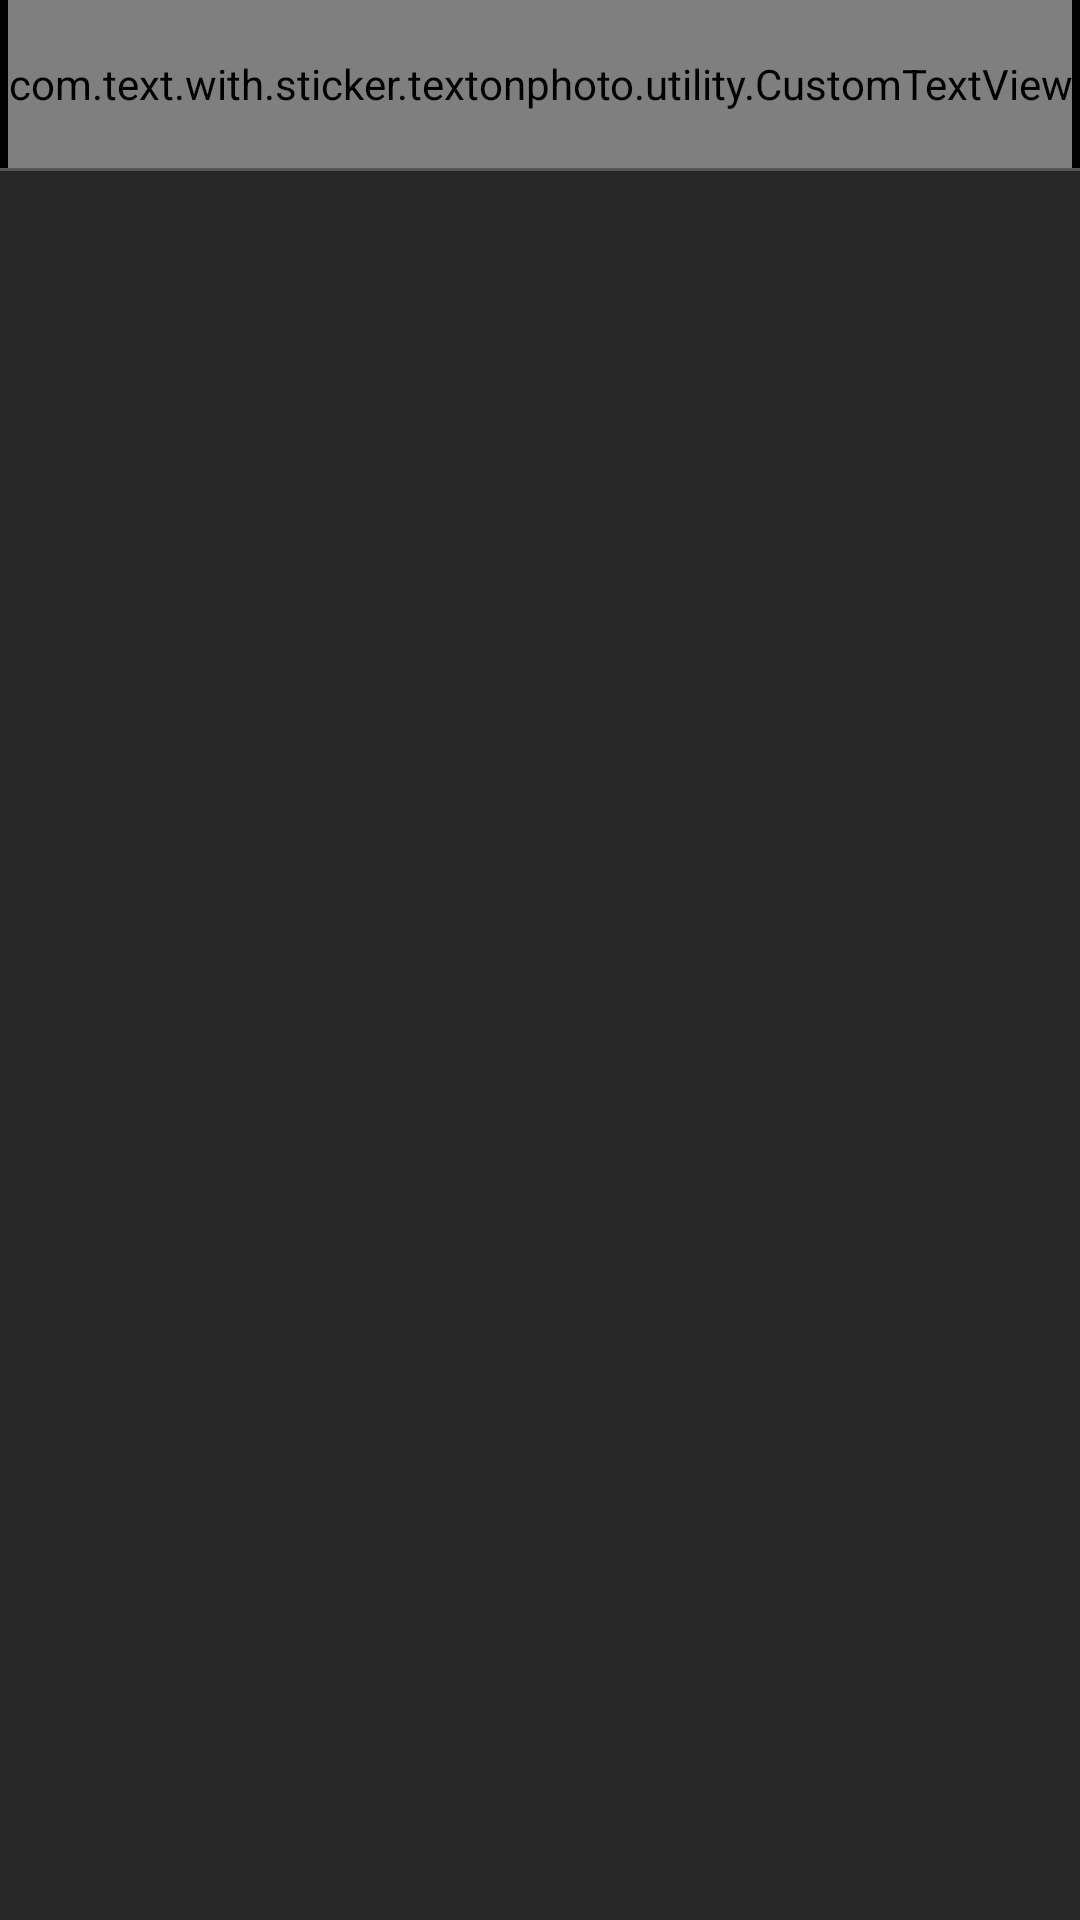

The Android layout XML behind this screen, and the referenced resources:
<!-- AndroidManifest.xml: activity theme AppTheme -->
<!-- res/layout/activity_quotes_list.xml -->
<?xml version="1.0" encoding="utf-8"?>
<RelativeLayout xmlns:android="http://schemas.android.com/apk/res/android"
    xmlns:app="http://schemas.android.com/apk/res-auto"
    android:layout_width="match_parent"
    android:layout_height="match_parent"
    android:background="@color/black">

    <RelativeLayout
        android:id="@+id/header"
        android:layout_width="match_parent"
        android:layout_height="?attr/actionBarSize"
        android:background="@color/black">

        <ImageButton
            android:id="@+id/btn_back"
            android:layout_width="?attr/actionBarSize"
            android:layout_height="?attr/actionBarSize"
            android:layout_centerVertical="true"
            android:background="@drawable/back_arrow"
            android:onClick="viewLikedQuotes"
            android:visibility="visible" />

        <com.text.with.sticker.textonphoto.utility.CustomTextView
            android:id="@+id/headertext"
            android:layout_width="wrap_content"
            android:layout_height="?attr/actionBarSize"
            android:layout_centerInParent="true"
            android:gravity="center"
            android:maxLength="25"
            android:text=""
            android:textAllCaps="true"
            android:textSize="18sp"
            android:textStyle="bold"
            app:customColor="@color/white" />

        <com.text.with.sticker.textonphoto.utility.CustomTextView
            android:id="@+id/txtDot"
            android:layout_width="?attr/actionBarSize"
            android:layout_height="?attr/actionBarSize"
            android:layout_centerVertical="true"
            android:layout_toRightOf="@+id/headertext"
            android:gravity="fill"
            android:maxLength="25"
            android:text="..."
            android:textAllCaps="true"
            android:textSize="22sp"
            android:visibility="gone"
            app:assetFontTextName="Header"
            app:customColor="@color/black" />
    </RelativeLayout>

    <View
        android:id="@+id/v1"
        android:layout_width="match_parent"
        android:layout_height="1dp"
        android:layout_below="@+id/header"
        android:background="@color/btnBase" />

    <RelativeLayout
        android:layout_width="match_parent"
        android:layout_height="match_parent"
        android:layout_below="@+id/v1"
        android:background="@color/colorPrimary">

        <com.text.with.sticker.textonphoto.utility.CustomTextView
            android:id="@+id/tvEmpty"
            android:layout_width="wrap_content"
            android:layout_height="wrap_content"
            android:layout_centerInParent="true"
            android:gravity="center"
            android:text="@string/txt_empaty"
            android:textSize="30sp"
            android:visibility="gone"
            app:assetFontTextName="Text"
            app:customColor="@color/black" />

        <ProgressBar
            android:id="@+id/progressBar"
            android:layout_width="wrap_content"
            android:layout_height="wrap_content"
            android:layout_centerInParent="true"
            android:visibility="gone" />

        <androidx.recyclerview.widget.RecyclerView
            android:id="@+id/recyclerview"
            android:layout_width="match_parent"
            android:layout_height="wrap_content"
            android:scrollbars="vertical" />
    </RelativeLayout>
</RelativeLayout>
<!-- resources referenced by this layout -->
<resources>
  <color name="black">#FF000000</color>
  <color name="btnBase">#585556</color>
  <color name="colorPrimary">#272727</color>
  <color name="white">#FFFFFFFF</color>
  <string name="txt_empaty">Quotes not found!!</string>
  <style name="AppTheme" parent="@style/Theme.AppCompat.Light.DarkActionBar">
          <item name="colorAccent">@color/colorAccent</item>
          <item name="colorPrimary">@color/colorPrimary</item>
          <item name="colorPrimaryDark">@color/colorPrimaryDark</item>
      </style>
  <color name="colorAccent">#ffffff</color>
  <color name="colorPrimaryDark">#292929</color>
</resources>
